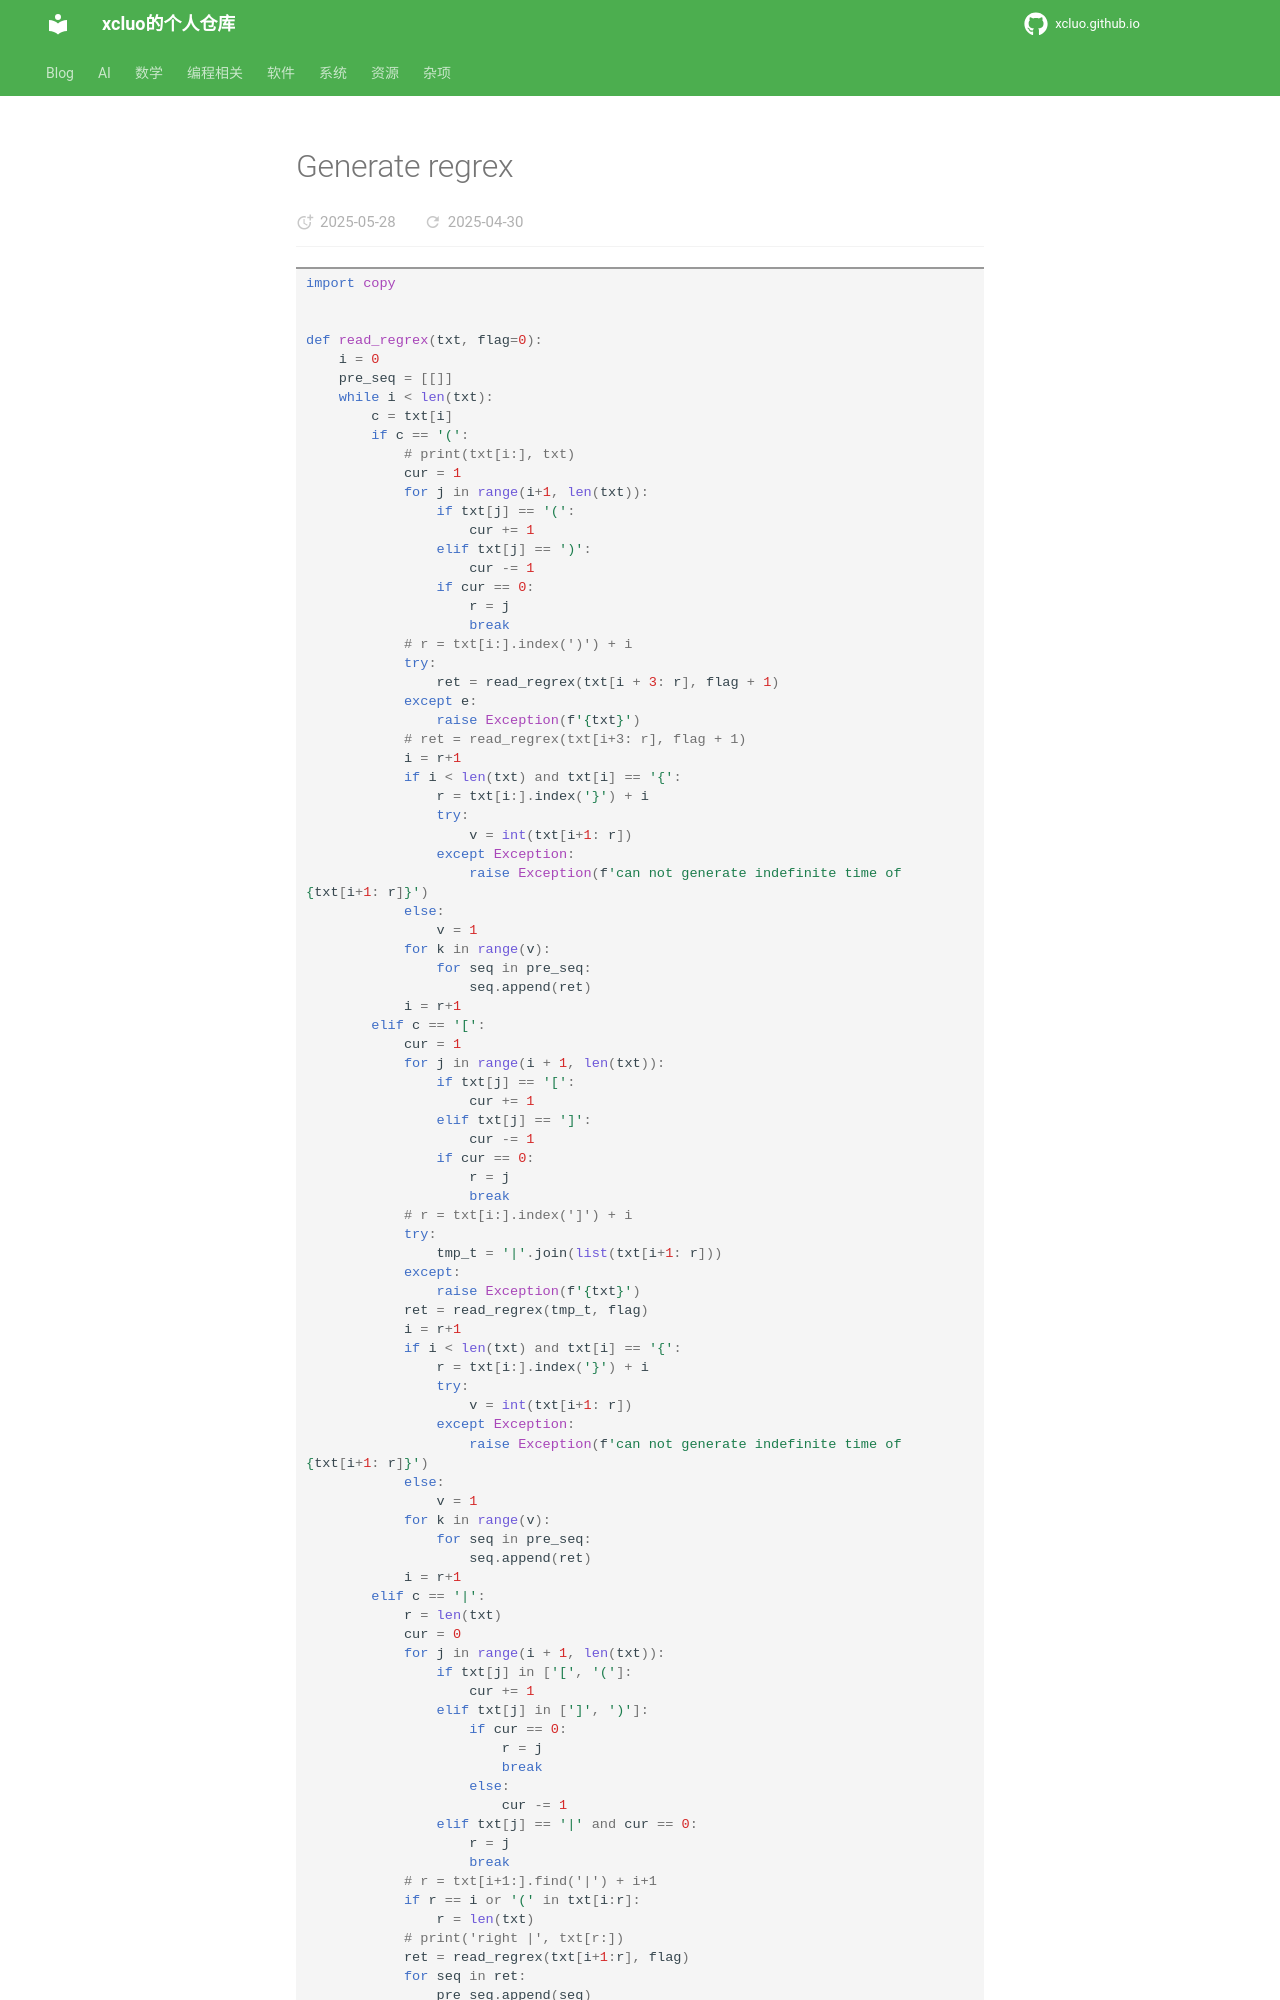

repository: xcluo/xcluo.github.io · page: Programing/Python/utils/generate_regrex.html · generator: mkdocs

```python
import copy


def read_regrex(txt, flag=0):
    i = 0
    pre_seq = [[]]
    while i < len(txt):
        c = txt[i]
        if c == '(':
            # print(txt[i:], txt)
            cur = 1
            for j in range(i+1, len(txt)):
                if txt[j] == '(':
                    cur += 1
                elif txt[j] == ')':
                    cur -= 1
                if cur == 0:
                    r = j
                    break
            # r = txt[i:].index(')') + i
            try:
                ret = read_regrex(txt[i + 3: r], flag + 1)
            except e:
                raise Exception(f'{txt}')
            # ret = read_regrex(txt[i+3: r], flag + 1)
            i = r+1
            if i < len(txt) and txt[i] == '{':
                r = txt[i:].index('}') + i
                try:
                    v = int(txt[i+1: r])
                except Exception:
                    raise Exception(f'can not generate indefinite time of {txt[i+1: r]}')
            else:
                v = 1
            for k in range(v):
                for seq in pre_seq:
                    seq.append(ret)
            i = r+1
        elif c == '[':
            cur = 1
            for j in range(i + 1, len(txt)):
                if txt[j] == '[':
                    cur += 1
                elif txt[j] == ']':
                    cur -= 1
                if cur == 0:
                    r = j
                    break
            # r = txt[i:].index(']') + i
            try:
                tmp_t = '|'.join(list(txt[i+1: r]))
            except:
                raise Exception(f'{txt}')
            ret = read_regrex(tmp_t, flag)
            i = r+1
            if i < len(txt) and txt[i] == '{':
                r = txt[i:].index('}') + i
                try:
                    v = int(txt[i+1: r])
                except Exception:
                    raise Exception(f'can not generate indefinite time of {txt[i+1: r]}')
            else:
                v = 1
            for k in range(v):
                for seq in pre_seq:
                    seq.append(ret)
            i = r+1
        elif c == '|':
            r = len(txt)
            cur = 0
            for j in range(i + 1, len(txt)):
                if txt[j] in ['[', '(']:
                    cur += 1
                elif txt[j] in [']', ')']:
                    if cur == 0:
                        r = j
                        break
                    else:
                        cur -= 1
                elif txt[j] == '|' and cur == 0:
                    r = j
                    break
            # r = txt[i+1:].find('|') + i+1
            if r == i or '(' in txt[i:r]:
                r = len(txt)
            # print('ri
